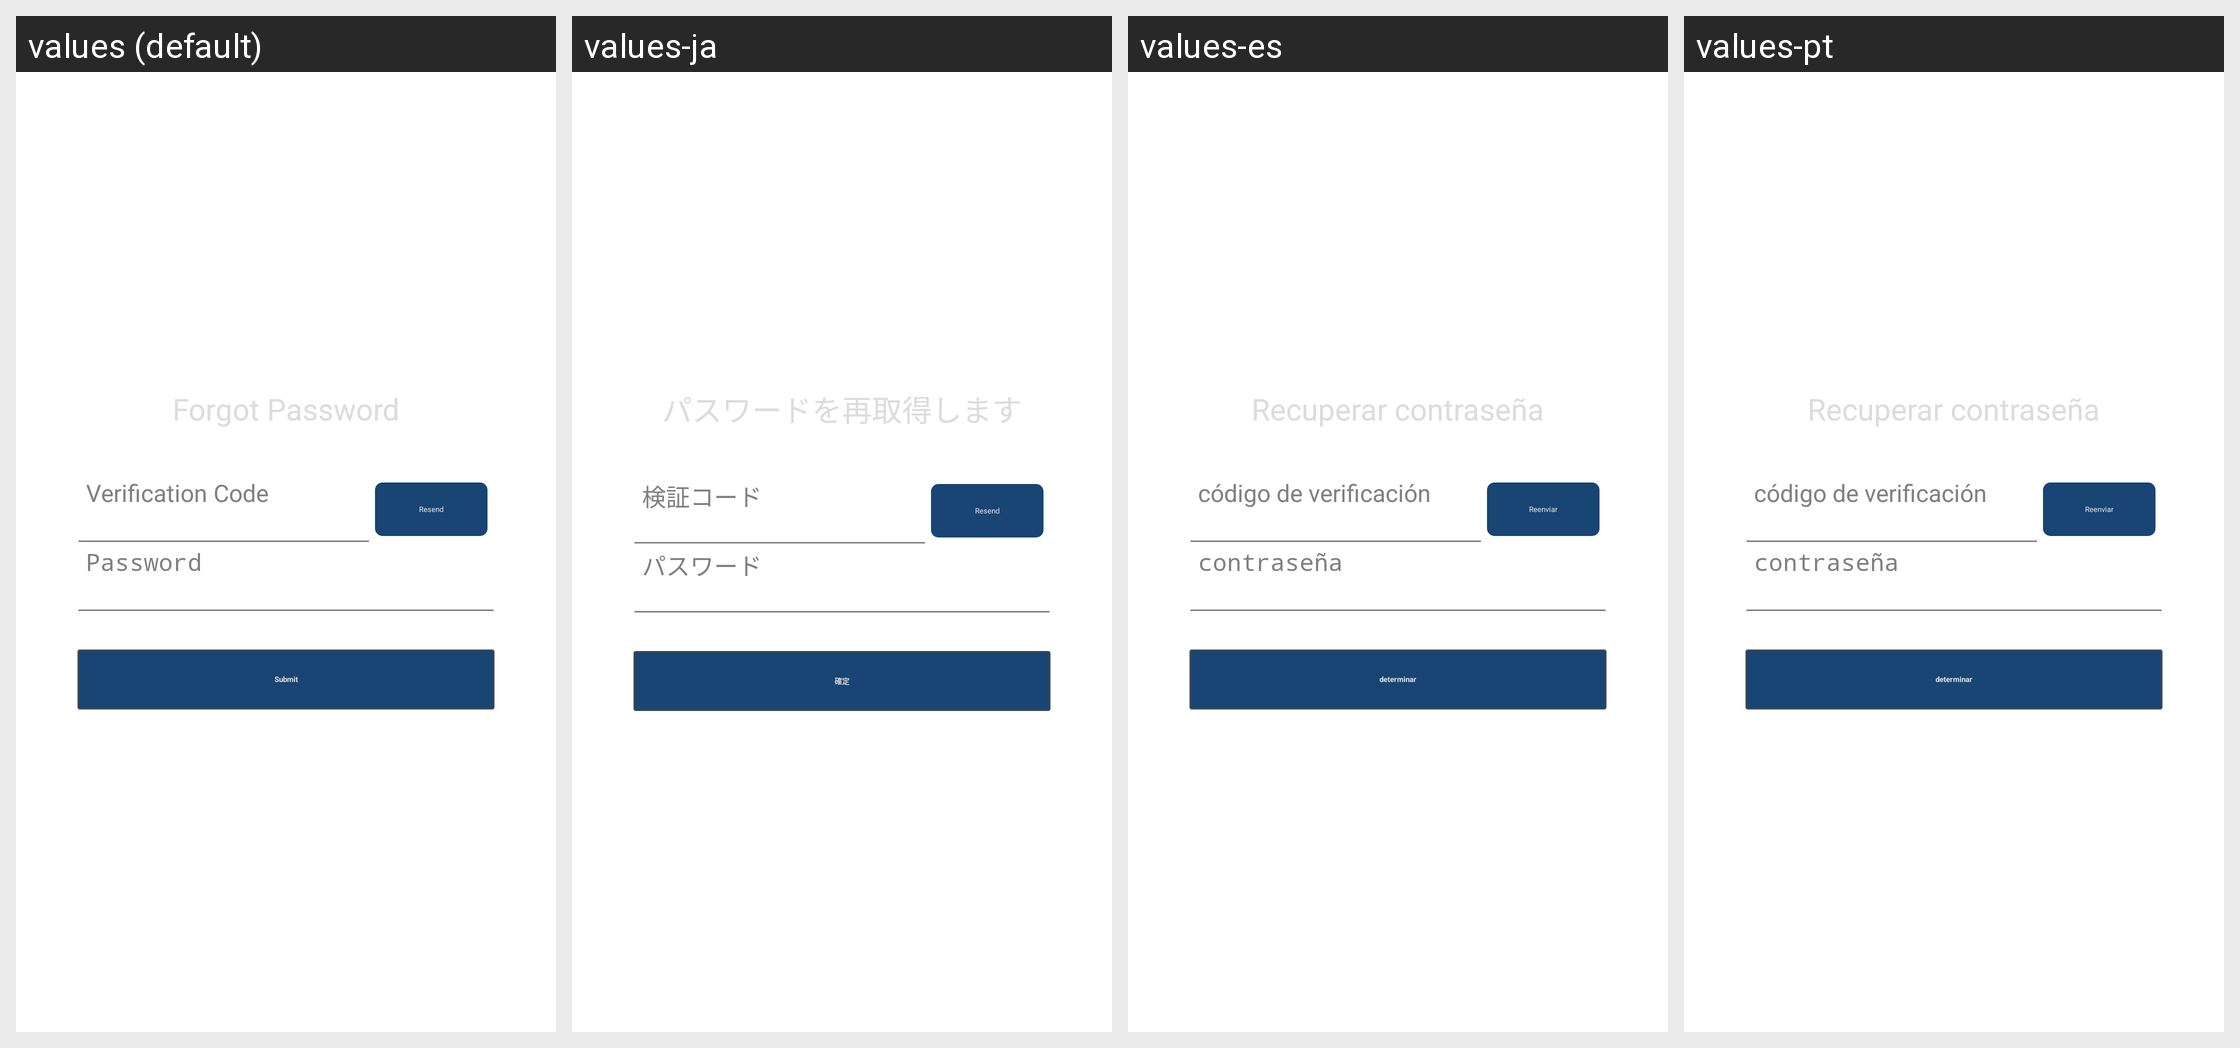

The Android screen above is rendered under several locales of the same app. Produce the string resources it draws, with the default and per-locale values.
Android screen res/layout/hw_fragment_resetpassword_reset.xml rendered under 4 locales, left to right: values (default), values-ja, values-es, values-pt. Device: Nexus 5 (rendered at 1080×1920; each locale shown at half size, 540×960, under a caption strip naming it); theme AppTheme.
Other locales in the repository, not shown: values-af, values-ar, values-bn, values-cs, values-da, values-de, values-de-rDE, values-el, values-en-rGB, values-en-rSG, values-fi, values-fr, values-fr-rCA, values-fr-rFR, values-gu, values-hi, values-hr, values-hu, values-in, values-it, values-iw, values-kn, values-ko, values-ko-rKR, values-ml, values-mr, values-ms-rMY, values-nb, values-nl, values-pa, values-pl, values-pt-rPT, values-ro, values-ru, values-ru-rRU, values-sk, values-sv, values-ta, values-te, values-th, values-th-rTH, values-tl, values-tr, values-tr-rTR, values-vi, values-zh-rCN, values-zh-rHK, values-zh-rTW.
Strings drawn on this screen, with the default value and each locale's value (text and hints the layout hard-codes, and strings that could not be matched under every locale, appear in the picture but are not listed):

hw_resetPassword_reset_title
  values: Forgot Password
  values-ja: パスワードを再取得します
  values-es: Recuperar contraseña
  values-pt: Recuperar contraseña

hw_resetPassword_submit
  values: Submit
  values-ja: 確定
  values-es: determinar
  values-pt: determinar

hw_inputBox_validationCode_hint
  values: Verification Code
  values-ja: 検証コード
  values-es: código de verificación
  values-pt: código de verificación

hw_inputBox_resendCode
  values: Resend
  values-ja: Resend
  values-es: Reenviar
  values-pt: Reenviar

hw_inputBox_password_hint
  values: Password
  values-ja: パスワード
  values-es: contraseña
  values-pt: contraseña
